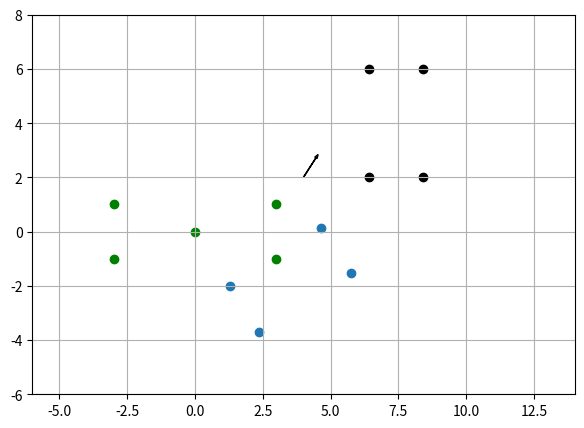
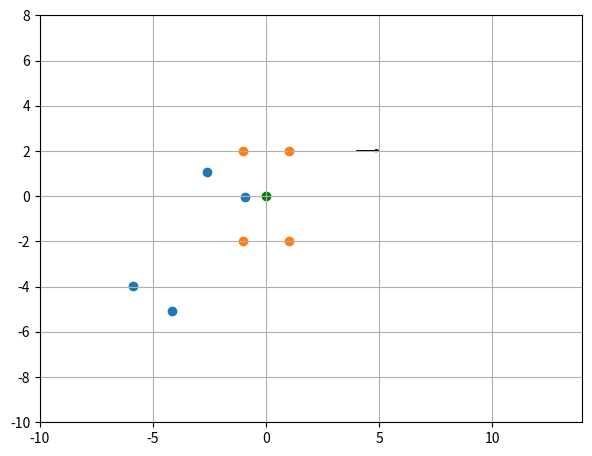

Reproduce these figures in Python, in order.
import matplotlib.pyplot as plt
import numpy as np
import math


def wlps(xy, s, p):
    norm = np.power(np.sum(np.power(np.abs(xy)/s, p)), 1/p)
    return norm


def rotate_origin(rectangle, angle):
    return np.array([(math.cos(angle) * corner[0] - math.sin(angle) * corner[1], 
                      math.sin(angle) * corner[0] + math.cos(angle) * corner[1]) for corner in rectangle])


def rotate_around_point(rectangle, angle, point):
    return np.array([(point[0] + (corner[0] - point[0]) * math.cos(angle) - (corner[1] - point[1]) * math.sin(angle),
                      point[1] + (corner[0] - point[0]) * math.sin(angle) + (corner[1] - point[1]) * math.cos(angle),)
                      for corner in rectangle])


def translate_corners(rectangle, xy):
    return np.array([(corner[0] + xy[0], corner[1] + xy[1]) for corner in rectangle])


def to_rframe(rectangle, robot, deg=False):
    # transform rectangle from global to robot frame
    # deg: if robot's angle in degrees instead of radians
    translated = translate_corners(rectangle=rectangle, xy=-robot)
    if deg:
        angle = -robot[2] * np.pi / 180
    else:
        angle = -robot[2]
    transformed = rotate_origin(rectangle=translated, angle=angle)
    return transformed


def to_oframe(robot, rectangle, deg=False):
    # transform robot from global to obstacle frame
    translated = translate_corners(rectangle=robot, xy=-rectangle)
    if deg:
        angle = -rectangle[2] * np.pi / 180
    else:
        angle = -rectangle[2]
    transformed = rotate_origin(rectangle=translated, angle=angle)
    return transformed


def vert_from_params(params):
    # get rectangle vertices from its parameters
    center = params[0], params[1]
    angle = params[2]
    dimensions = params[3], params[4]

    # create the (normalized) perpendicular vectors
    v1 = np.array((math.cos(angle), math.sin(angle)))
    v2 = np.array((-v1[1], v1[0]))  # rotate by 90

    # scale them appropriately by the dimensions
    v1 *= dimensions[0]
    v2 *= dimensions[1]

    # return the corners by moving the center of the rectangle by the vectors
    return np.array([
        center + v1 + v2,
        center - v1 + v2,
        center - v1 - v2,
        center + v1 - v2,
    ])


def coord_transf_test():
    robot = np.array([4, 2, 1, 3, 1]) # parameters of the robot [x, y, theta, s1, s2]
    xo, yo = 7.4, 4
    s1, s2 = 1, 2
    rectangle_params = np.array([xo, yo, 0, s1, s2])
    # obstacle corners
    # rectangle = np.array([[s1, s2], [s1, -s2], [-s1, -s2], [-s1, s2]])
    # rectangle = translate_corners(rectangle, [xo, yo])
    rectangle = vert_from_params(rectangle_params)
    rectangle_xy = (rectangle[:, 0], rectangle[:, 1])
    # obstacle in robot's frame
    rectangle_r = to_rframe(rectangle=rectangle, robot=robot, deg=False)
    rectangle_r_xy = (rectangle_r[:, 0], rectangle_r[:, 1])

    plt.figure(figsize=(7, 7))
    # robot
    plt.scatter([robot[3], robot[3], -robot[3], -robot[3]], [robot[4], -robot[4], -robot[4], robot[4]], color='green')
    plt.arrow(robot[0], robot[1], math.cos(robot[2]), math.sin(robot[2]), length_includes_head=True, head_width=0.1)
    # obstacle in global frame
    plt.scatter(rectangle_xy[0], rectangle_xy[1], color='black')
    # obstacle in robot frame
    plt.scatter(rectangle_r_xy[0], rectangle_r_xy[1])
    plt.scatter(0, 0, color='green')
    plt.xlim(-6, 14)
    plt.ylim(-6, 8)
    plt.grid()

    # check for collision type A
    collisions_A = np.array([wlps(corner, robot[3:], p=20) for corner in rectangle_r])

    if any(collisions_A <= 1):
        print("Collision type A")

    ax = plt.gca()
    ax.set_aspect('equal')
    plt.show()


    # check for collision type B
    # robot in obstacle frame
    robot_corners = vert_from_params(robot)
    robot_o = to_oframe(robot_corners, rectangle_params, deg=True)
    robot_o_xy = (robot_o[:, 0], robot_o[:, 1])

    # check for collision
    collisions_B = np.array([wlps(corner, [s1, s2], p=20) for corner in robot_o])
    if any(collisions_B <= 1):
        print("Collision type B")

    plt.figure(figsize=(7, 7))
    # robot in global frame
    plt.arrow(robot[0], robot[1], math.cos(robot[2]*np.pi/180), math.sin(robot[2]*np.pi/180), length_includes_head=True, head_width=0.1)
    # robot in obstacle frame
    plt.scatter(robot_o_xy[0], robot_o_xy[1])
    # obstacle at origin
    plt.scatter([s1, s1, -s1, -s1], [s2, -s2, -s2, s2])
    plt.scatter(0, 0, color='green')
    plt.xlim(-10, 14)
    plt.ylim(-10, 8)
    plt.grid()

    ax = plt.gca()
    ax.set_aspect('equal')
    plt.show()

    rrcollision(robot, rectangle_params)
    pass


def rrcollision(robot, obstacle):
    # robot and obstacle are in params form [x, y, angle, s1, s2]
    # obstacle in robot's frame
    obstacle_corners = vert_from_params(obstacle)
    obstacle_r = to_rframe(rectangle=obstacle_corners, robot=robot, deg=False)
    # check for collision type A
    collisions_A = ([wlps(corner, robot[3:], p=20) for corner in obstacle_r])
    # if any(collisions_A <= 1):
    #     print("Collision type A")

    # robot in obstacle frame
    robot_corners = vert_from_params(robot)
    robot_o = to_oframe(robot_corners, obstacle, deg=True)
    # check for collision type B
    collisions_B = ([wlps(corner, obstacle[3:], p=20) for corner in robot_o])
    # if any(collisions_B <= 1):
    #     print("Collision type B")
    return min(collisions_A + collisions_B)
    


def main():
    s1 = 1
    s2 = 2
    rectangle = np.array([[s1, s2], [s1, -s2], [-s1, -s2], [-s1, s2]])
    rectangle_xy = (rectangle[:, 0], rectangle[:, 1])
    rectangle_rot = np.array(rotate_origin(rectangle, np.pi/8))
    rectangle_rot_xy = (rectangle_rot[:, 0], rectangle_rot[:, 1])
    rectangle_rot_tr = np.array(translate_corners(rectangle_rot, (5, 2)))
    rectangle_rot_tr_xy = (rectangle_rot_tr[:, 0], rectangle_rot_tr[:, 1])
    rectangle_rot_p = np.array(rotate_around_point(rectangle, np.pi/2, (1, 2)))
    rectangle_rot_p_xy = (rectangle_rot_p[:, 0], rectangle_rot_p[:, 1])
    plt.figure(figsize=(7,7))
    plt.scatter(rectangle_xy[0], rectangle_xy[1])
    plt.scatter(rectangle_rot_xy[0], rectangle_rot_xy[1], color='red')
    # plt.scatter(rectangle_rot_tr_xy[0], rectangle_rot_tr_xy[1], color='green')
    # plt.scatter(rectangle_rot_p_xy[0], rectangle_rot_p_xy[1], color='pink')
    plt.show()


if __name__ == '__main__':
    # main()
    coord_transf_test()